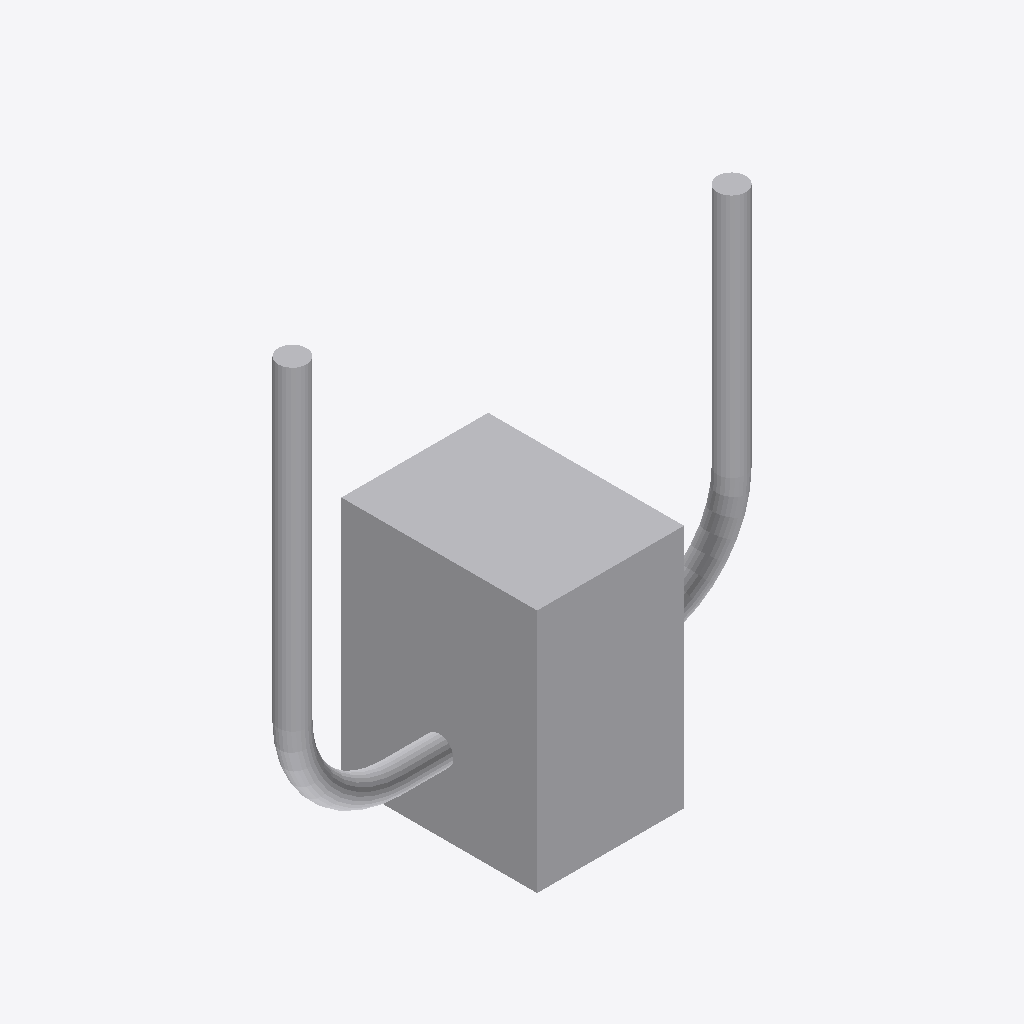
Isometric view of an IFC building model (IFC-SPF (STEP), schema IFC2X3, length unit millimetre), seen from the south-west, elements coloured by IFC class: 2 other elements (light grey).
Extent 0.478 m × 0.200 m × 0.500 m (x, y, z). Elements (2): 1 IfcBuildingElementProxy, 1 IfcReinforcingBar.

HEADER;
FILE_DESCRIPTION(('ViewDefinition [CoordinationView]'),'2;1');
FILE_NAME('swept-disk-occluded-ubar.ifc','2026-01-01T00:00:00',(''),(''),'ifc-lite test','ifc-lite test','');
FILE_SCHEMA(('IFC2X3'));
ENDSEC;
DATA;
#22=IFCPROJECT('0Test00000000000000002',$,'Test',$,$,$,$,(#21),#15);
#211=IFCBUILDINGELEMENTPROXY('0Test00000000000Block',$,'Block',$,$,#202,#210,$,$);
#125=IFCREINFORCINGBAR('0Test0000000000000Ubar',$,'U-bar',$,$,#33,#124,$,$,29.0,0.0,$,.NOTDEFINED.,$);
ENDSEC;
